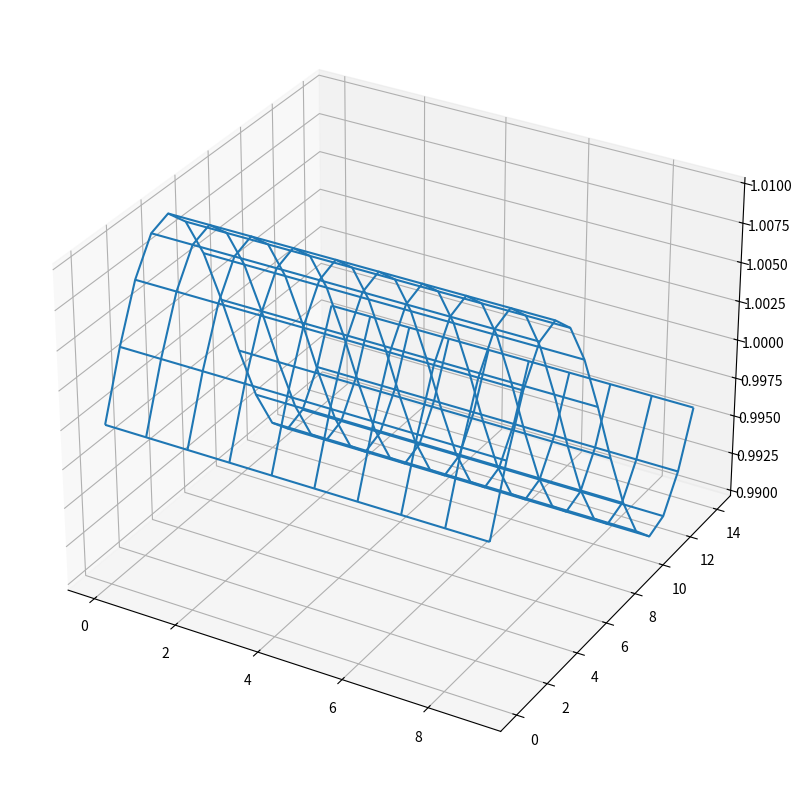
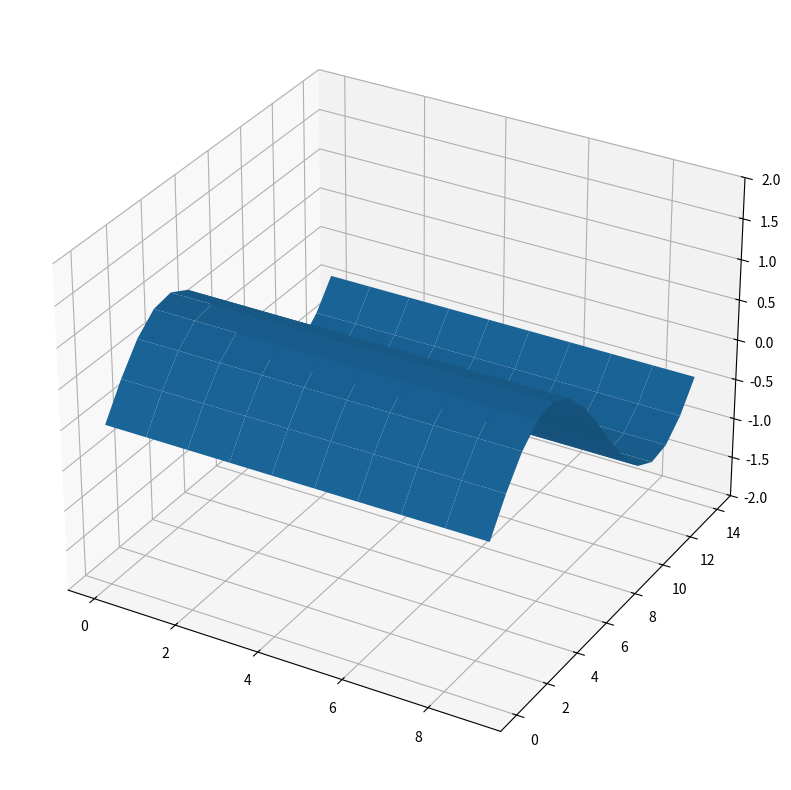
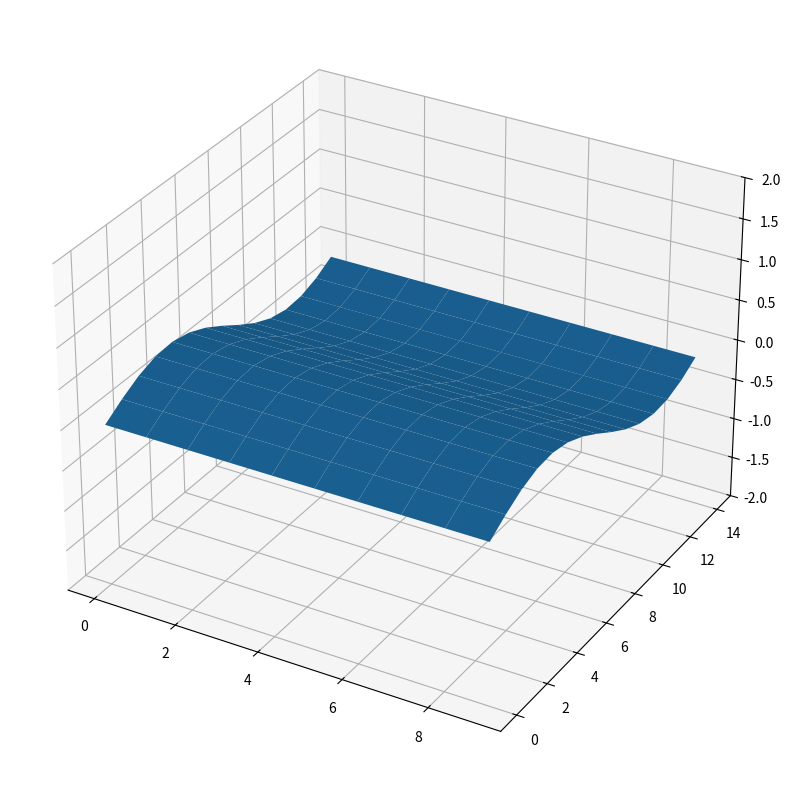
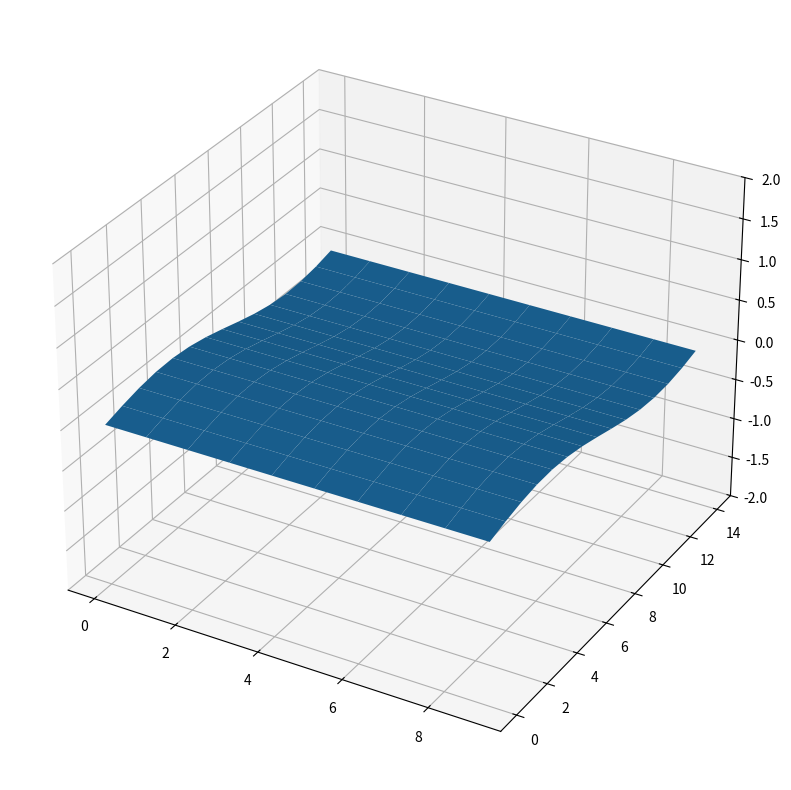
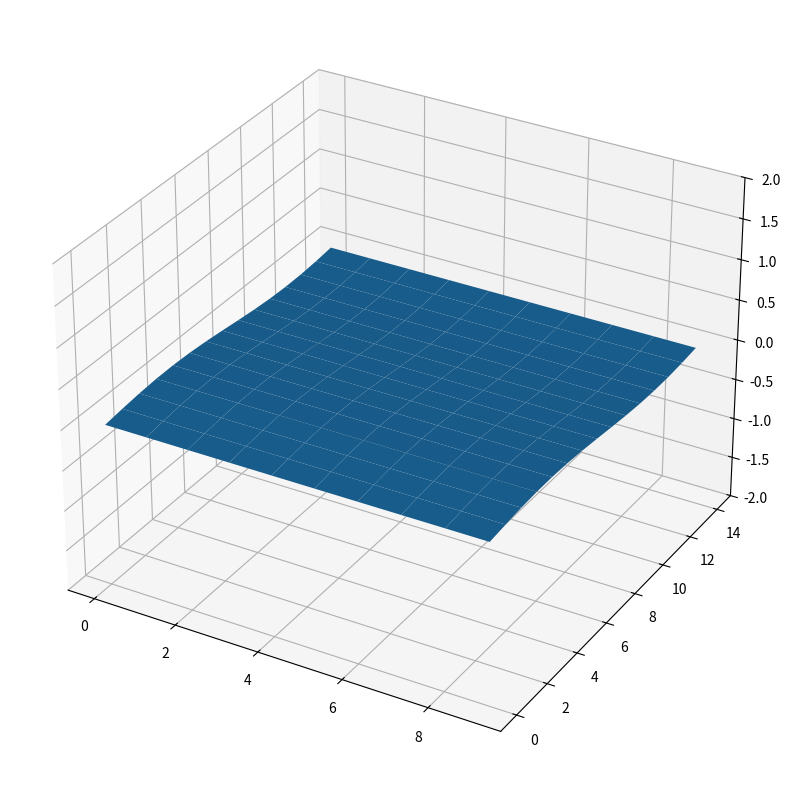
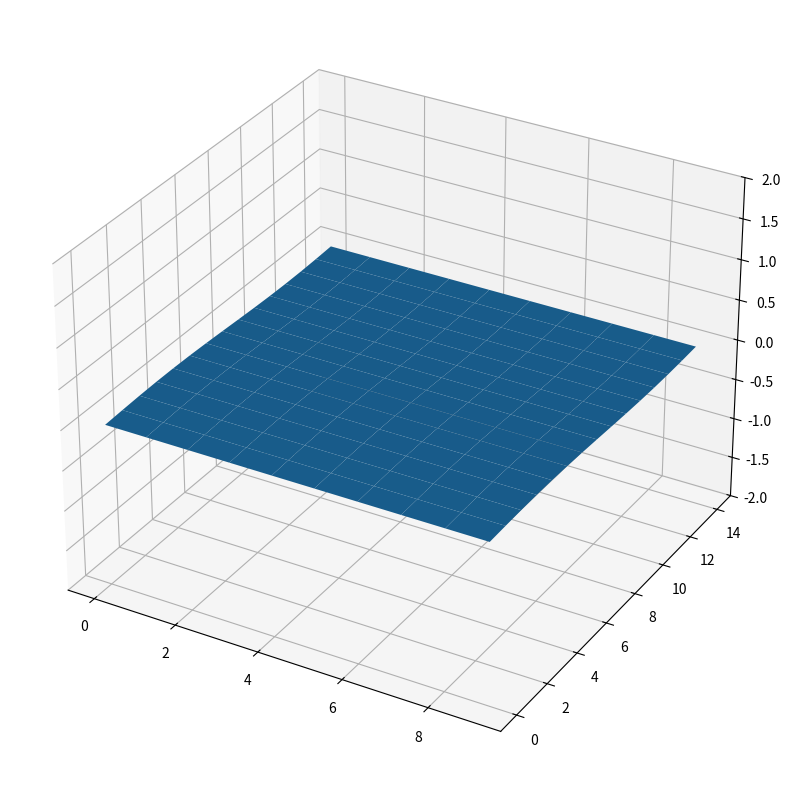
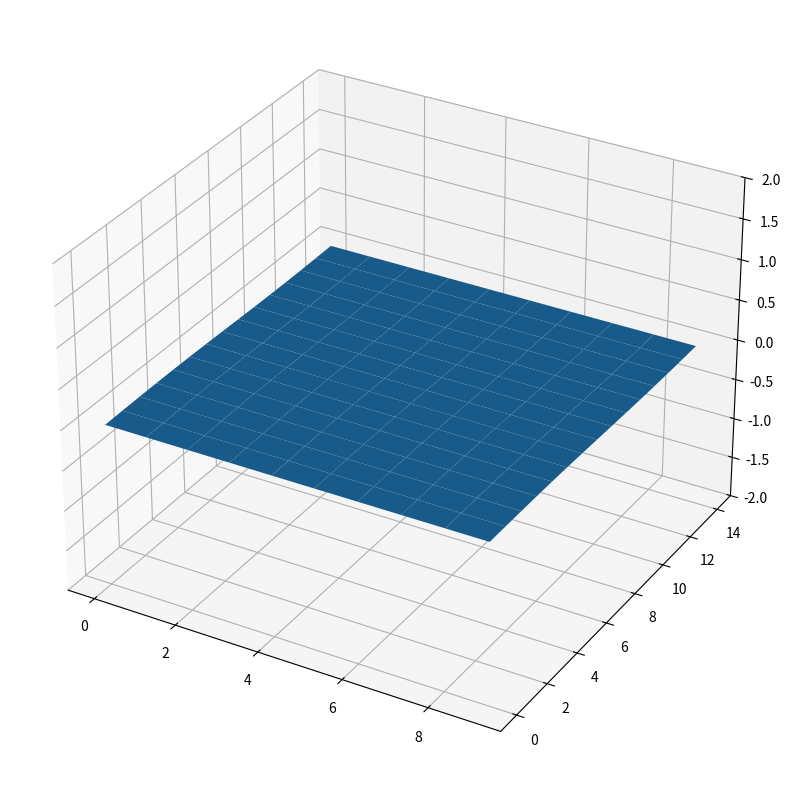
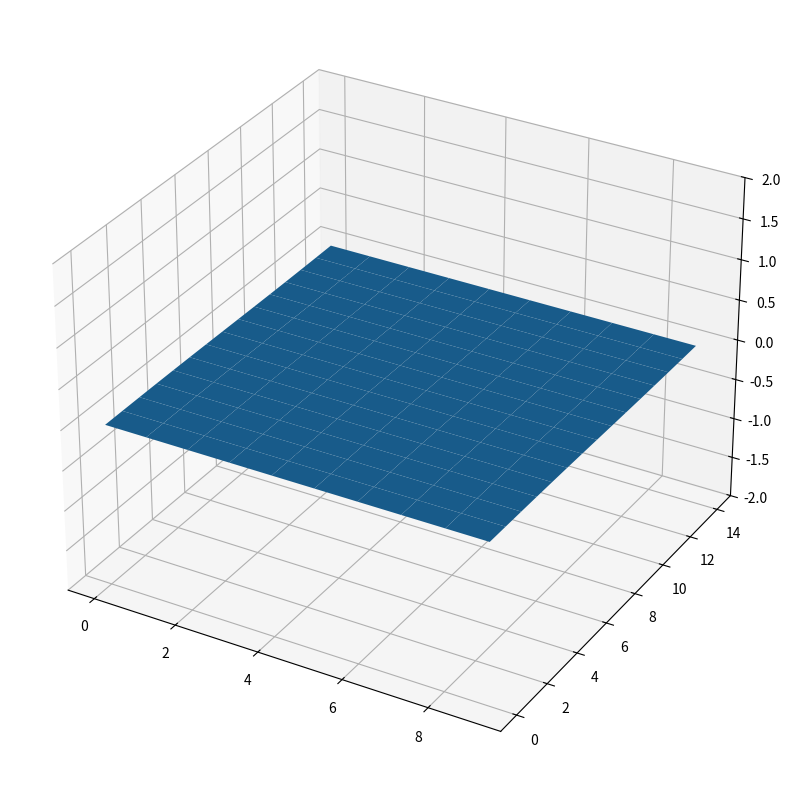
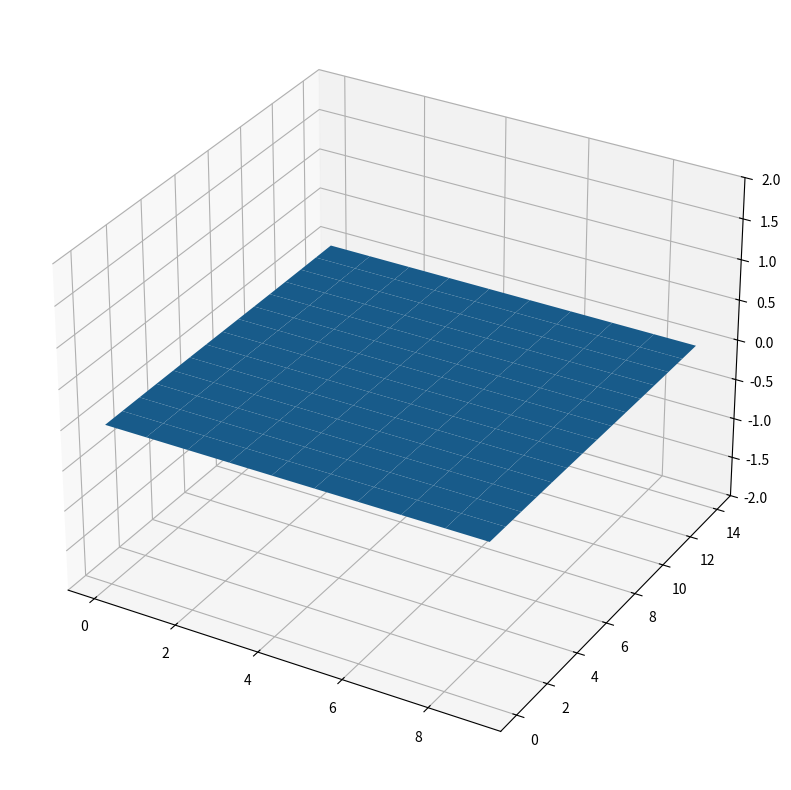
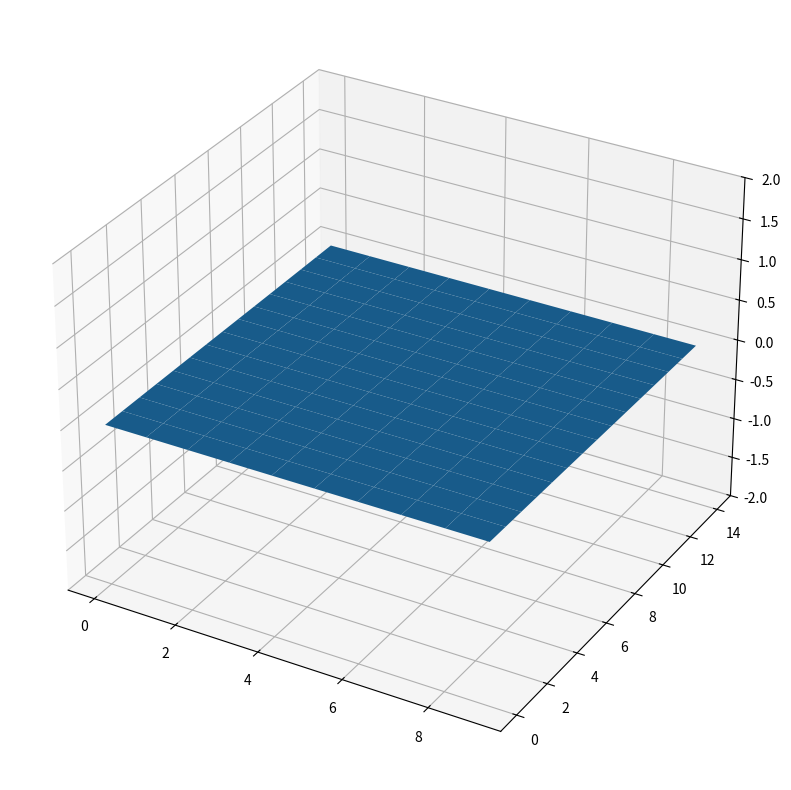
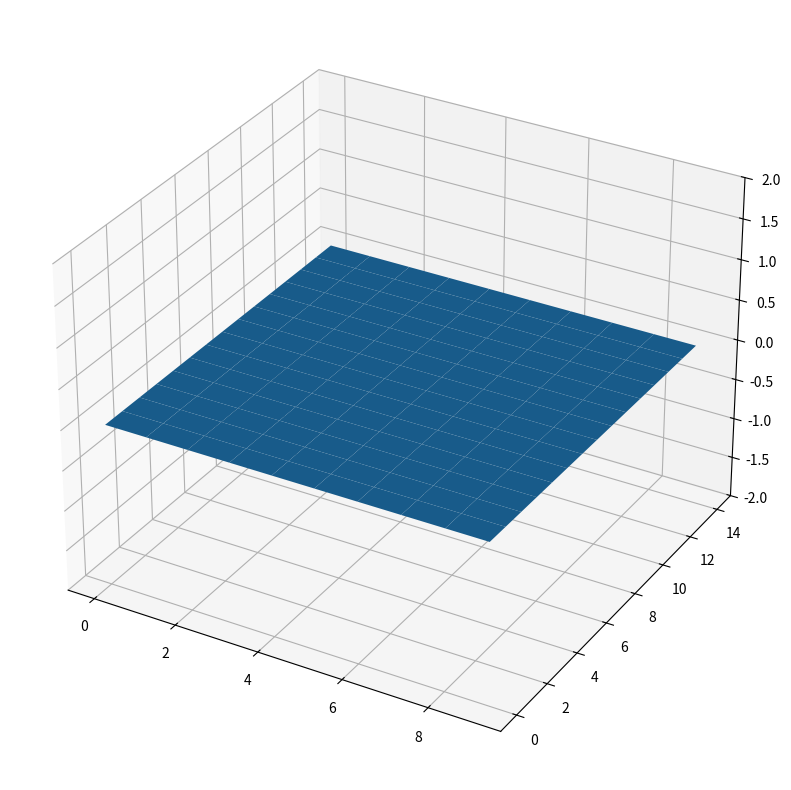

Python code for these plots, in order:
"""
HPC Milestone 3
Jared Engelken
Python 3
"""
import numpy as np
import matplotlib.pyplot as plt
from mpl_toolkits.mplot3d import Axes3D

# Data type
dtype = np.float32

# parameter setup
# c_x = np.array([0,1,0,-1,0,1,-1,-1,1]) #discretization of the particle velocities in the x direction
# c_y = np.array([0,0,1,0,-1,1,1,-1,-1]) #discretization of the particle velocities in the y direction
c = np.array([[0,  1,  0, -1,  0,  1, -1, -1,  1],    # velocities, x components
              [0,  0,  1,  0, -1,  1,  1, -1, -1]]).T # velocities, y components
Nx = 15 #plot size in the x direction
Ny = 10 #plot size in the y direction
NC = 9 # number of velocity channels
timestep = 100 #number of animation iterations

weights = np.array([4/9,1/9,1/9,1/9,1/9,1/36,1/36,1/36,1/36]) # weights for each channel
omega = 0.3  #relaxation rate #0.3 #A higher omega means a lower kinematic viscosity. Anything above 1.7 becomes unstable!
tau = 0.6
epsilon = 0.01 #pressure difference
rho0 = 1.0 #rest density

# Probability function setup
grid_size = (Ny,Nx,NC) #form the grid shape: [length y, length x, number of velocities]
f = np.zeros(grid_size) #form the grid initialized with zeros
for i in range(len(weights)):
    f[:,:,i]=weights[i]
#e.g. [2,1,5] is a particle at the (x=1, y=2) position that moves in the northeast direction
f[4,7,0]=f[1,1,0]+0.001

X,Y = np.meshgrid(range(Ny),range(Nx)) #create the plot grid

rho=rho0+np.ones((Nx,Ny))
for j in range(Nx):
    rho[j,:] = rho0 + epsilon*np.sin((2*np.pi*j)/Nx)

fig = plt.figure(figsize=(Nx,Ny))
ax = fig.add_subplot(111, projection='3d')
ax.plot_wireframe(X,Y,rho)
plt.show()


#calculate the velocity components in the x and y directions respectively
#vel_x = np.divide(np.sum(f*c_x,2),rho, out=np.zeros_like(np.sum(f*c_x,2)), where=rho!=0) 
#vel_y = np.divide(np.sum(f*c_y,2),rho, out=np.zeros_like(np.sum(f*c_y,2)), where=rho!=0)

#This function shifts each particle by 1 lattice point according to its velocity direction in each channel
def streaming(var):
    """ STREAMING """
    # var[:,:,1]=np.roll(var[:,:,1],(0,1),axis=(0,1)) #shift all particles with a 1 velocity 1 to the right
    # var[:,:,2]=np.roll(var[:,:,2],(1,0),axis=(0,1)) #shift all particles with a 2 velocity 1 up
    # var[:,:,3]=np.roll(var[:,:,3],(0,-1),axis=(0,1)) #...
    # var[:,:,4]=np.roll(var[:,:,4],(-1,0),axis=(0,1))
    # var[:,:,5]=np.roll(var[:,:,5],(1,1),axis=(0,1))
    # var[:,:,6]=np.roll(var[:,:,6],(-1,1),axis=(0,1))
    # var[:,:,7]=np.roll(var[:,:,7],(-1,-1),axis=(0,1))
    # var[:,:,8]=np.roll(var[:,:,8],(1,-1),axis=(0,1))
    #xvel = np.sum(f*c_x,axis=2) #recalculate the x velocity
    #yvel = np.sum(f*c_y,axis=2) #recalculate the y velocity
    for i in range(1, 9):
        var[i] = np.roll(var[i], c[i], axis=(0, 1))
    return var#, xvel, yvel

Feq = np.zeros(f.shape)
u = np.zeros((15,10))
for j in range(Ny):
    u[:,j] = epsilon*np.sin((2*np.pi*j)/Ny)

def collision(var, omega):
    # rho = np.sum(f,axis=2)
    # u = np.zeros(f.shape)
    # for i, cx,cy in zip(idxs,c_x, c_y):
    #     u[:,:,i] = (cx*vel_x + cy*vel_y) 
    # u = np.divide(np.sum(u,axis = 2),rho,out=np.zeros_like(np.sum(f*c_y,2)), where=rho!=0)
    # var += omega*(equilibrium(rho, u) - f)
    # return rho, u
    rho = np.sum(var, axis=0)
    ux = (var[1] - var[3] + var[5] - var[6] - var[7] + var[8])/rho
    uy = (var[2] - var[4] + var[5] + var[6] - var[7] - var[8])/rho
    var += omega*(equilibrium(rho, ux, uy) - var)
    return rho, ux, uy

# def equilibrium(rho, var):
#     for i,cx,cy,w in zip(idxs,c_x,c_y,weights):
#         Feq[:,:,i] = rho*w*(1 + 3*u + 9/2*u**2 - 3/2*(vel_x**2+vel_y**2))
#     var += -(1.0/tau) * (var - Feq) 
#     return Feq

def equilibrium(rho, ux, uy):
    # cu_ikl = np.dot(u.T, c.T.astype(u.dtype)).T
    # uu_kl = np.sum(u**2, axis=0)
    # return (weights*(rho*(1 + 3*cu_ikl + 9/2*cu_ikl**2 - 3/2*uu_kl)).T).T
    c5 = ux + uy
    c6 = -ux + uy
    c7 = -ux - uy
    c8 = ux - uy
    uu = ux**2 + uy**2
    return np.array([weights[0]*rho*(1 - 3/2*uu),
    weights[1]*rho*(1 + 3*ux + 9/2*ux**2 - 3/2*uu),
    weights[2]*rho*(1 + 3*uy + 9/2*uy**2 - 3/2*uu),
    weights[3]*rho*(1 - 3*ux + 9/2*ux**2 - 3/2*uu),
    weights[4]*rho*(1 - 3*uy + 9/2*uy**2 - 3/2*uu),
    weights[5]*rho*(1 + 3*c5 + 9/2*c5**2 - 3/2*uu),
    weights[6]*rho*(1 + 3*c6 + 9/2*c6**2 - 3/2*uu),
    weights[7]*rho*(1 + 3*c7 + 9/2*c7**2 - 3/2*uu),
    weights[8]*rho*(1 + 3*c8 + 9/2*c8**2 - 3/2*uu)])

### Initialize probability distribution with a shear wave
x_k = np.arange(Nx)
wavevector = 2*np.pi/Nx
uy_k = np.sin(wavevector*x_k, dtype=dtype)
u_ck = np.array([np.zeros_like(uy_k), uy_k], dtype=dtype)

f = equilibrium(np.ones((Nx, Ny), dtype=dtype), np.zeros_like(uy_k).reshape((Nx, 1)), uy_k.reshape((Nx, 1)))

# for i in range(timestep): #plot the particle movement for the number of given timesteps
#     plt.subplots()
#     plt.axis('equal')
#     plt.quiver(X, Y, vel_x, vel_y, scale=1, units='xy')
#     f,vel_x,vel_y,rho=streaming(f) #shift the particles after each plot
#     u = collision(f)
#     Feq = equilibrium(f)
#     cmatrix = plt.imshow(rho)
#     plt.colorbar(cmatrix)
# plt.show()

amplitude = []
for i in range(timestep):
    streaming(f)
    rho, ux, uy = collision(f, omega)
    # Fourier analysis
    amplitude += [(uy[:, Ny//2]*uy_k).sum() * 2/Nx]

    if i%10 == 0:
        fig = plt.figure(figsize=(Nx,Ny))
        ax = fig.add_subplot(111, projection='3d')
        ax.set_zlim3d(-2, 2)
        #ax.plot_wireframe(X,Y,rho) 
        ax.plot_surface(X,Y,uy)    
        fig.savefig('C:\MSc Sustainable Materials - Polymers\High Performance Computing\Images'
        +'\Figure '+str(i)+'.png', bbox_inches='tight')   # save the figure to file

#print(amplitude)
# plt.plot(range(timestep),amplitude)
# plt.show()
